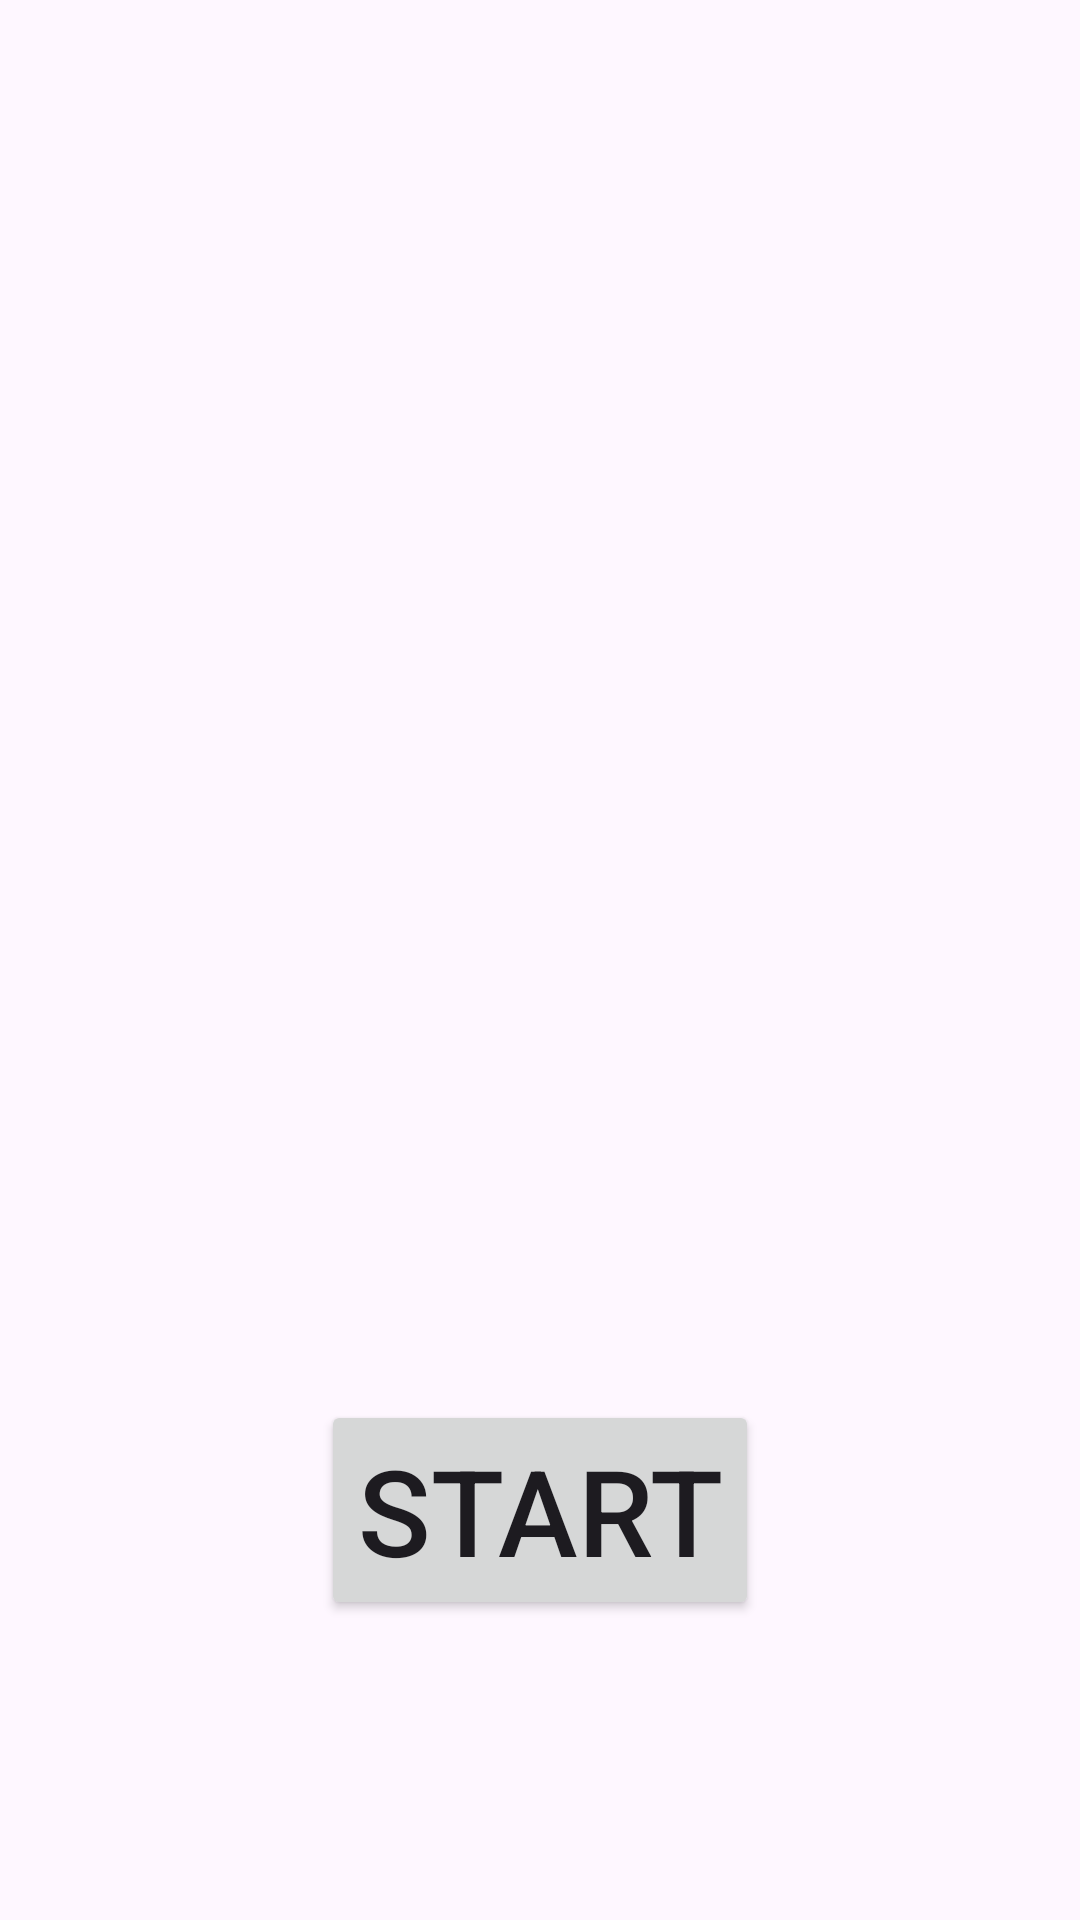

Reconstruct the res/layout file that produces this screen, plus the resources it refers to.
<!-- AndroidManifest.xml: application theme Theme.RockScissorsPaperApp -->
<!-- res/layout/activity_main.xml -->
<?xml version="1.0" encoding="utf-8"?>
<RelativeLayout xmlns:android="http://schemas.android.com/apk/res/android"
    xmlns:app="http://schemas.android.com/apk/res-auto"
    xmlns:tools="http://schemas.android.com/tools"
    android:layout_width="match_parent"
    android:layout_height="match_parent"
    tools:context=".MainActivity">



    <ImageView
        android:id="@+id/logo_image"
        android:layout_width="wrap_content"
        android:layout_height="wrap_content"
        android:layout_alignParentTop="true"
        android:layout_centerHorizontal="true"
        android:layout_marginTop="150dp"
        android:src="@drawable/logo200"
        />

    <Button
        android:id="@+id/start_btn"
        android:layout_width="wrap_content"
        android:layout_height="wrap_content"
        android:text="Start"
        android:textSize="40dp"
        android:layout_alignParentBottom="true"
        android:layout_centerHorizontal="true"
        android:layout_marginBottom="100dp"/>

</RelativeLayout>
<!-- resources referenced by this layout -->
<resources>
  <style name="Theme.RockScissorsPaperApp" parent="Base.Theme.RockScissorsPaperApp" />
  <style name="Base.Theme.RockScissorsPaperApp" parent="Theme.Material3.DayNight.NoActionBar">
          
          
      </style>
</resources>
